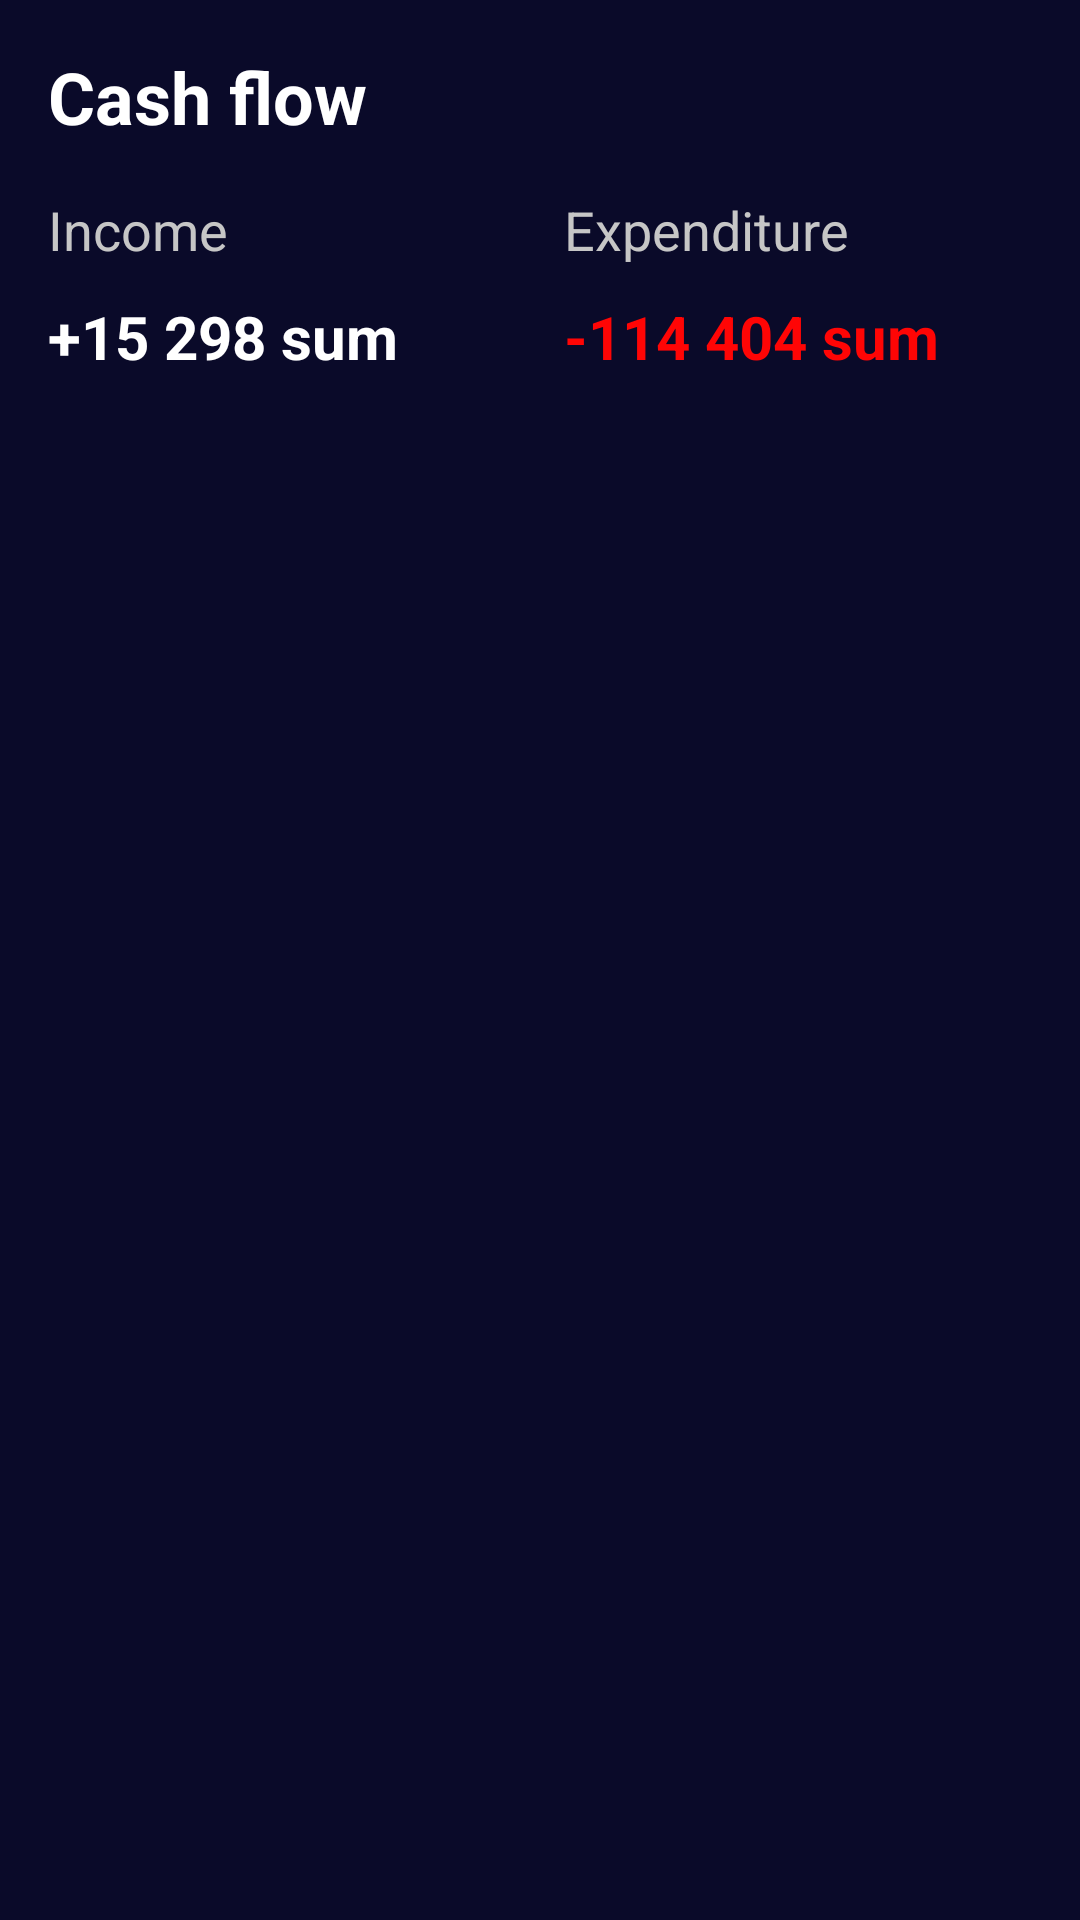

Here is an Android app screen rendered from its layout file. Give the layout XML and the strings, colors and styles it references.
<!-- AndroidManifest.xml: application theme Theme.Bank -->
<!-- res/layout/fragment_history.xml -->
<?xml version="1.0" encoding="utf-8"?>
<RelativeLayout xmlns:android="http://schemas.android.com/apk/res/android"
    xmlns:app="http://schemas.android.com/apk/res-auto"
    xmlns:tools="http://schemas.android.com/tools"
    android:layout_width="match_parent"
    android:layout_height="match_parent"
    android:background="@color/main_color"
    tools:context=".ui.main.HistoryFragment">


    <TextView
        android:id="@+id/historyCashFlowText"
        android:layout_width="wrap_content"
        android:layout_height="wrap_content"
        android:layout_alignParentTop="true"
        android:layout_margin="16dp"
        android:text="Cash flow"
        android:textColor="@color/white"
        android:textSize="24sp"
        android:textStyle="bold" />

    <LinearLayout
        android:id="@+id/incomeExpenditureContainer"
        android:layout_width="match_parent"
        android:layout_height="wrap_content"
        android:layout_below="@id/historyCashFlowText"
        android:layout_marginHorizontal="16dp"
        android:orientation="horizontal">

        <TextView
            android:layout_width="0dp"
            android:layout_height="wrap_content"
            android:layout_weight="1"
            android:text="Income"
            android:textColor="#C6C6C6"
            android:textSize="18sp"
            android:textStyle="normal"

            />

        <TextView
            android:layout_width="0dp"
            android:layout_height="wrap_content"
            android:layout_marginStart="16dp"
            android:layout_weight="1"
            android:text="Expenditure"
            android:textColor="#FFC6C6C6"
            android:textSize="18sp"
            android:textStyle="normal" />
    </LinearLayout>

    <LinearLayout
        android:id="@+id/incomeExpenditureBalanceContainer"
        android:layout_width="match_parent"
        android:layout_height="wrap_content"
        android:layout_below="@id/incomeExpenditureContainer"
        android:layout_marginHorizontal="16dp"
        android:layout_marginTop="10dp"
        android:orientation="horizontal">

        <TextView
            android:id="@+id/historyIncomeBalance"
            android:layout_width="0dp"
            android:layout_height="wrap_content"
            android:layout_weight="1"
            android:text="+15 298 sum"
            android:textColor="@color/white"
            android:textSize="20sp"
            android:textStyle="bold" />

        <TextView
            android:id="@+id/historyExpenditureBalance"
            android:layout_width="0dp"
            android:layout_height="wrap_content"
            android:layout_marginStart="16dp"
            android:layout_weight="1"
            android:text="-114 404 sum "
            android:textColor="#FF0505"
            android:textSize="20sp"
            android:textStyle="bold" />
    </LinearLayout>

    <androidx.recyclerview.widget.RecyclerView
        android:id="@+id/historyRV"
        android:layout_width="match_parent"
        android:layout_height="wrap_content"
        tools:listitem="@layout/history_items"
        tools:itemCount="20"
        android:layout_marginBottom="70dp"
        android:layout_below="@id/incomeExpenditureBalanceContainer"
        android:layout_marginTop="16dp"
        android:background="@color/secondary_color"
        app:layoutManager="androidx.recyclerview.widget.LinearLayoutManager" />


</RelativeLayout>
<!-- res/layout/history_items.xml (included above) -->
<?xml version="1.0" encoding="utf-8"?>
<RelativeLayout xmlns:android="http://schemas.android.com/apk/res/android"
    android:layout_width="match_parent"
    android:layout_height="wrap_content"
    android:layout_marginTop="3dp"
    android:background="@color/main_color">


    <ImageView
        android:id="@+id/historyIcon"
        android:layout_width="100dp"
        android:layout_height="100dp"
        android:scaleType="centerCrop"
        android:layout_alignParentTop="true"
        android:layout_margin="10dp"
        android:background="@drawable/beeline_icon" />


    <LinearLayout

        android:layout_width="wrap_content"
        android:layout_height="wrap_content"
        android:layout_alignParentEnd="true"
        android:layout_centerVertical="true"
        android:layout_margin="16dp"
        android:gravity="end"
        android:orientation="vertical">

        <TextView
            android:layout_width="wrap_content"
            android:layout_height="wrap_content"
            android:text="-10 000 sum"
            android:textColor="@color/white"
            android:textSize="18sp"
            android:textStyle="bold" />

        <TextView
            android:id="@+id/transDate"
            android:layout_width="wrap_content"
            android:layout_height="wrap_content"
            android:layout_marginTop="5dp"
            android:text="17:07"
            android:textAlignment="textEnd"
            android:textColor="@color/white"
            android:textSize="16sp" />

        <TextView
            android:layout_width="wrap_content"
            android:layout_height="wrap_content"
            android:layout_marginTop="5dp"
            android:background="@drawable/item_background"
            android:paddingHorizontal="15dp"
            android:paddingVertical="3dp"
            android:text="Telifon"
            android:textAlignment="textEnd"
            android:textColor="#FA5C5C"
            android:textSize="18sp"
            android:textStyle="bold" />

    </LinearLayout>




</RelativeLayout>
<!-- resources referenced by this layout -->
<resources>
  <color name="main_color">#0A0A29</color>
  <color name="secondary_color">#231F42</color>
  <color name="white">#FFFFFFFF</color>
  <!-- drawable beeline_icon: jpg bitmap (drawable, 22655 bytes) -->
  <!-- drawable item_background (drawable) -->
  <?xml version="1.0" encoding="utf-8"?>
  <shape android:shape="rectangle" xmlns:android="http://schemas.android.com/apk/res/android">
  <solid android:color="@color/secondary_color"/>
      <corners android:radius="15dp"/>
  </shape>
  <style name="Theme.Bank" parent="Theme.MaterialComponents.DayNight.NoActionBar">
          
          <item name="colorPrimary">@color/main_color</item>
              <item name="colorPrimaryVariant">@color/main_color</item>
          <item name="colorOnPrimary">@color/white</item>
          
          <item name="colorSecondary">@color/teal_200</item>
          <item name="colorSecondaryVariant">@color/teal_700</item>
          <item name="colorOnSecondary">@color/black</item>
          
          <item name="android:statusBarColor">?attr/colorPrimaryVariant</item>
          
      </style>
  <color name="teal_200">#FF03DAC5</color>
  <color name="teal_700">#FF018786</color>
  <color name="black">#FF000000</color>
</resources>
